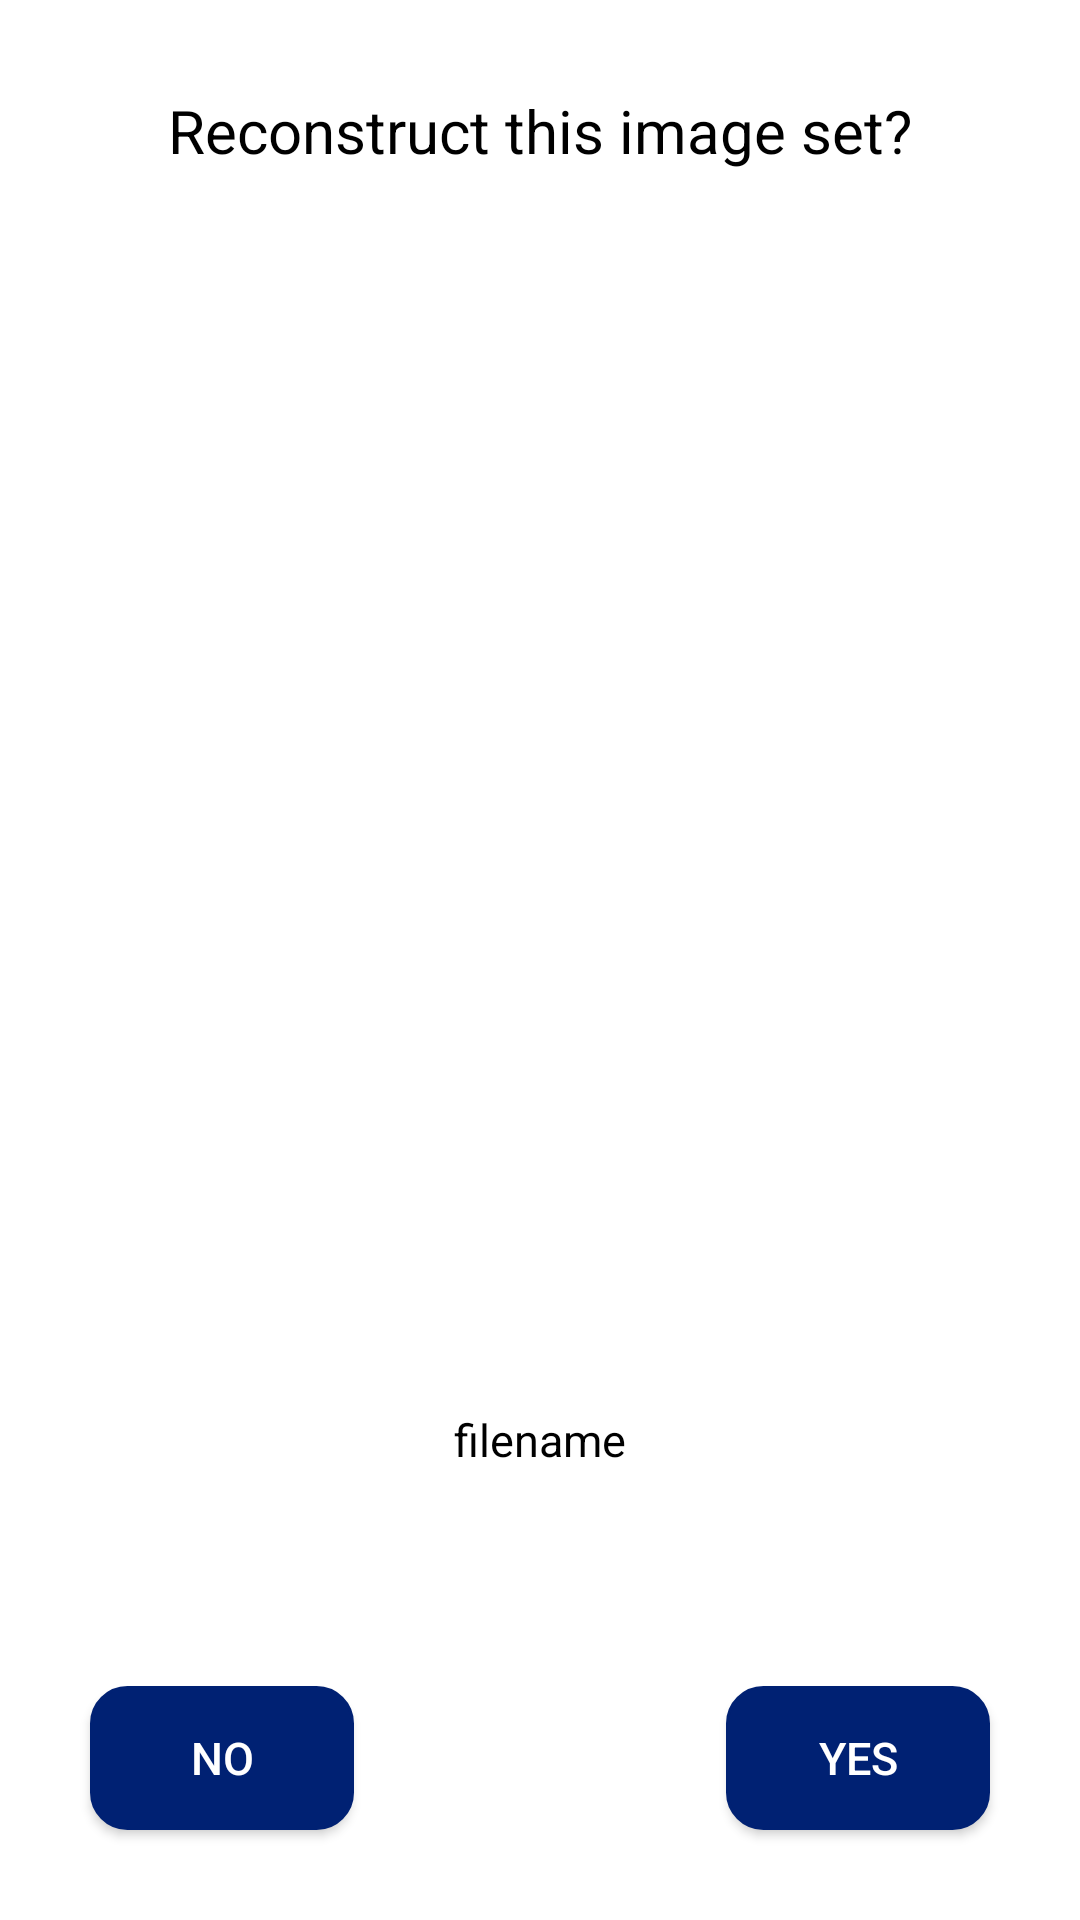

The Android layout XML behind this screen, and the referenced resources:
<!-- AndroidManifest.xml: application theme AppTheme -->
<!-- res/layout/activity_confirm.xml -->
<?xml version="1.0" encoding="utf-8"?>
<FrameLayout xmlns:android="http://schemas.android.com/apk/res/android"
    android:layout_width="match_parent"
    android:layout_height="match_parent">

    <TextView
        android:layout_margin="30dp"
        android:layout_width="wrap_content"
        android:layout_height="wrap_content"
        android:layout_gravity="top|center"
        android:textSize="20sp"
        android:textColor="@android:color/black"
        android:text="Reconstruct this image set?"/>
    <LinearLayout
        android:layout_width="match_parent"
        android:layout_height="wrap_content"
        android:layout_gravity="center"
        android:orientation="vertical">
        <ImageView
            android:id="@+id/full_image_view"
            android:layout_width="match_parent"
            android:layout_height="300dp"/>
        <TextView
            android:id="@+id/file_name_textView"
            android:layout_marginTop="20dp"
            android:layout_width="wrap_content"
            android:layout_height="wrap_content"
            android:layout_gravity="center"
            android:text="filename"
            android:textSize="15sp"
            android:textColor="@android:color/black"/>
    </LinearLayout>
    <Button
        android:id="@+id/no_button"
        android:layout_margin="30dp"
        android:layout_width="wrap_content"
        android:layout_height="wrap_content"
        android:layout_gravity="bottom|left"
        android:background="@drawable/button_background"
        android:onClick="onNoButtonClicked"
        android:gravity="center"
        android:text="No"
        android:textColor="#ffffff"
        android:textSize="15sp" />
    <Button
        android:id="@+id/yes_button"
        android:layout_margin="30dp"
        android:layout_width="wrap_content"
        android:layout_height="wrap_content"
        android:layout_gravity="bottom|right"
        android:background="@drawable/button_background"
        android:onClick="onYesButtonClicked"
        android:gravity="center"
        android:text="Yes"
        android:textColor="#ffffff"
        android:textSize="15sp" />
</FrameLayout>
<!-- resources referenced by this layout -->
<resources>
  <!-- drawable button_background (drawable) -->
  <?xml version="1.0" encoding="utf-8"?>
  <shape xmlns:android="http://schemas.android.com/apk/res/android"
  
      android:padding="10dp"
      android:shape="rectangle" >
      <solid android:color="#002173" />
      <corners
          android:bottomLeftRadius="12dp"
          android:bottomRightRadius="12dp"
          android:topLeftRadius="12dp"
          android:topRightRadius="12dp" />
      <stroke
          android:width="1dp"
          android:color="#002173" />
  
  </shape>
  <style name="AppTheme" parent="Theme.MaterialComponents.Light">
          
          <item name="colorPrimary">@color/colorPrimary</item>
          <item name="colorPrimaryDark">@color/colorPrimaryDark</item>
          <item name="colorAccent">@color/colorAccent</item>
      </style>
  <color name="colorPrimary">#002173</color>
  <color name="colorPrimaryDark">#002173</color>
  <color name="colorAccent">#000000</color>
</resources>
